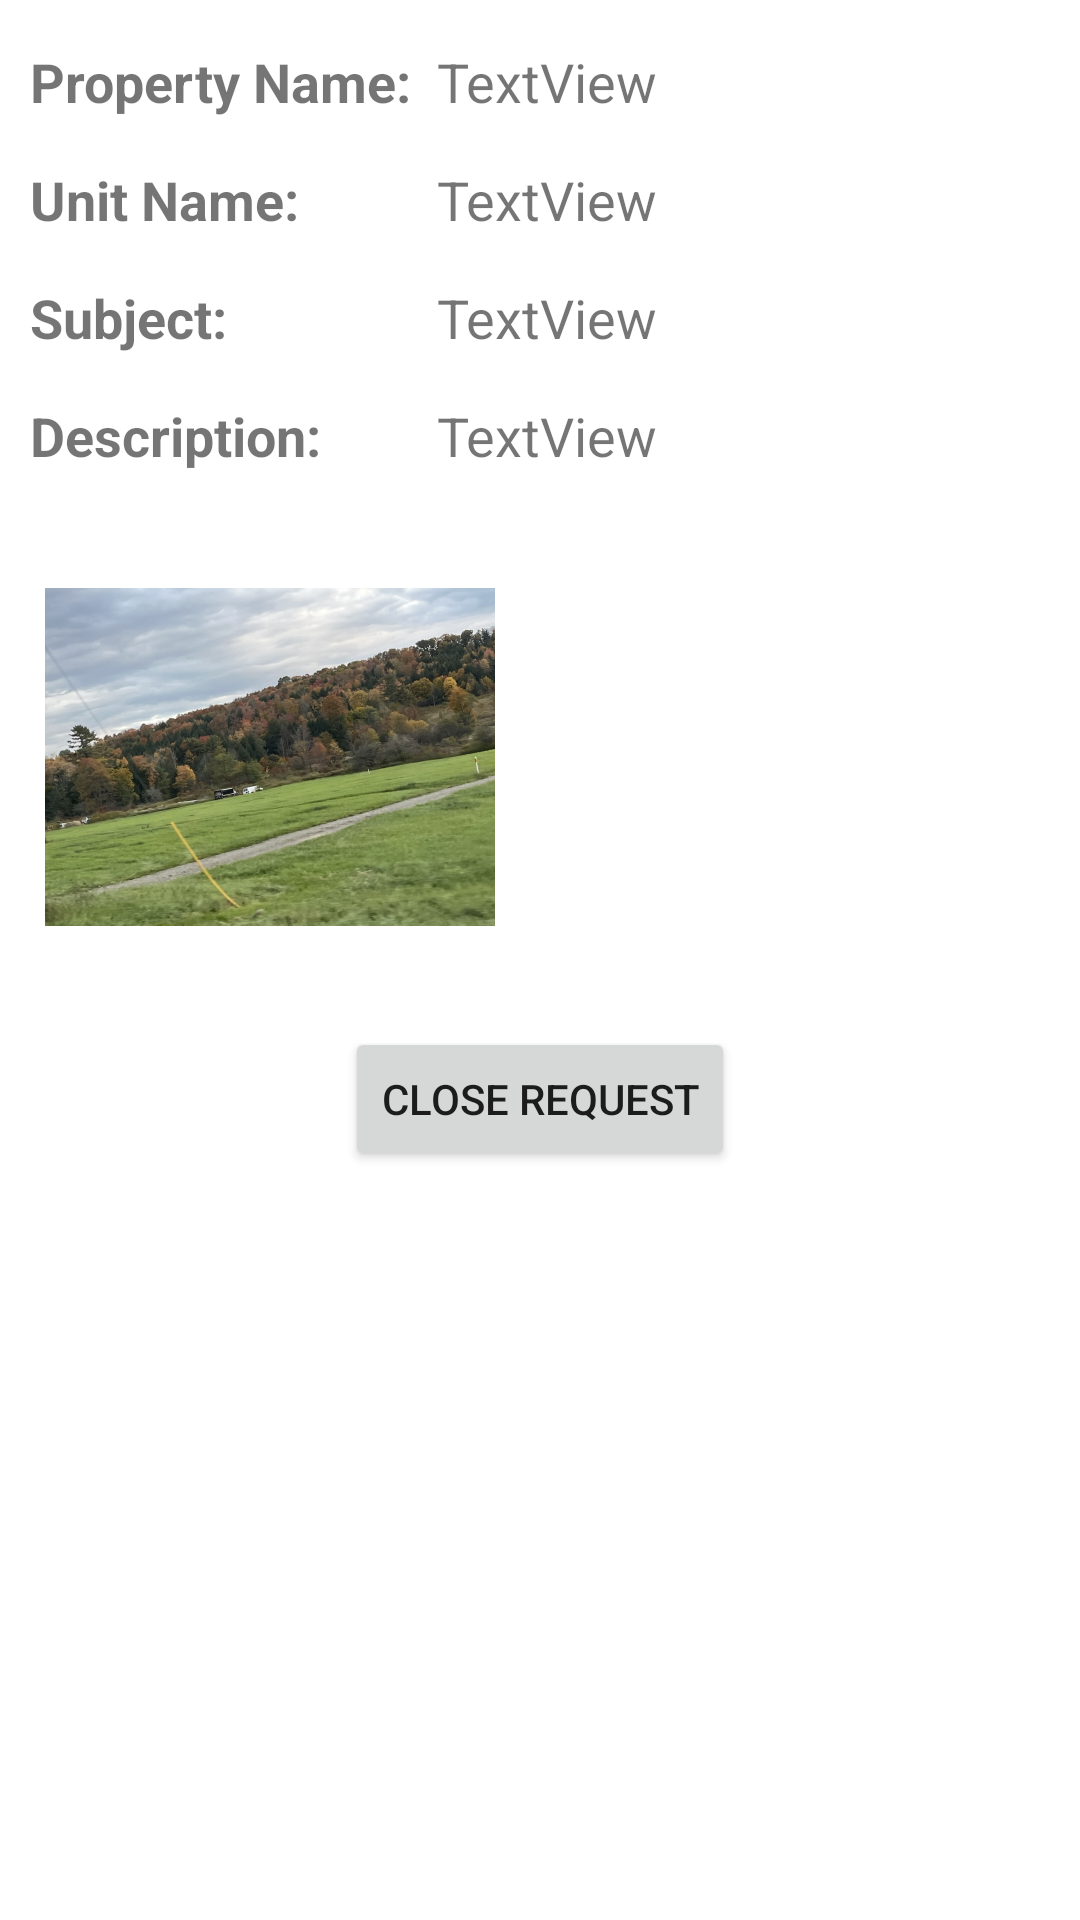

Produce the Android XML layout that renders to this screen, including the resource entries it uses.
<!-- AndroidManifest.xml: application theme Theme.Property_management -->
<!-- res/layout/fragment_maintenancerequestowner.xml -->
<?xml version="1.0" encoding="utf-8"?>
<androidx.constraintlayout.widget.ConstraintLayout xmlns:android="http://schemas.android.com/apk/res/android"
    xmlns:app="http://schemas.android.com/apk/res-auto"
    xmlns:tools="http://schemas.android.com/tools"
    android:layout_width="match_parent"
    android:layout_height="match_parent">

    <GridLayout
        android:id="@+id/gridLayout"
        android:layout_width="match_parent"
        android:layout_height="wrap_content"
        android:columnCount="2"
        app:layout_constraintEnd_toEndOf="parent"
        app:layout_constraintStart_toStartOf="parent"
        app:layout_constraintTop_toTopOf="parent">

        <TextView
            android:id="@+id/propertyname"
            android:layout_width="wrap_content"
            android:layout_height="wrap_content"
            android:layout_row="0"
            android:layout_column="0"
            android:layout_marginTop="15dp"
            android:text="Property Name:  "
            android:textSize="18dp"
            android:layout_marginLeft="10dp"
            android:textStyle="bold"/>

        <TextView
            android:id="@+id/textpropertyname"
            android:layout_width="wrap_content"
            android:layout_height="wrap_content"
            android:layout_row="0"
            android:layout_column="1"
            android:layout_marginTop="15dp"
            android:text="TextView"
            android:textSize="18dp" />

        <TextView
            android:id="@+id/unitname"
            android:layout_width="wrap_content"
            android:layout_height="wrap_content"
            android:layout_row="1"
            android:layout_column="0"
            android:layout_marginTop="15dp"
            android:text="Unit Name:"
            android:textSize="18dp"
            android:layout_marginLeft="10dp"
            android:textStyle="bold"/>

        <TextView
            android:id="@+id/textunitname"
            android:layout_width="wrap_content"
            android:layout_height="wrap_content"
            android:layout_row="1"
            android:layout_column="1"
            android:layout_marginTop="15dp"
            android:text="TextView"
            android:textSize="18dp" />

        <TextView
            android:id="@+id/subject"
            android:layout_width="wrap_content"
            android:layout_height="wrap_content"
            android:layout_row="2"
            android:layout_column="0"
            android:layout_marginTop="15dp"
            android:text="Subject:"
            android:textSize="18dp"
            android:layout_marginLeft="10dp"
            android:textStyle="bold"/>

        <TextView
            android:id="@+id/textsubject"
            android:layout_width="wrap_content"
            android:layout_height="wrap_content"
            android:layout_row="2"
            android:layout_column="1"
            android:layout_marginTop="15dp"
            android:text="TextView"
            android:textSize="18dp"
            android:inputType="textMultiLine"
            android:scrollHorizontally="false"
            android:ellipsize="end"/>

        <TextView
            android:id="@+id/description"
            android:layout_width="wrap_content"
            android:layout_height="wrap_content"
            android:layout_row="3"
            android:layout_column="0"
            android:layout_marginTop="15dp"
            android:text="Description:"
            android:textSize="18dp"
            android:layout_marginLeft="10dp"
            android:textStyle="bold"/>

        <TextView
            android:id="@+id/textdescription"
            android:layout_width="match_parent"
            android:layout_height="wrap_content"
            android:layout_row="3"
            android:layout_column="1"
            android:layout_marginTop="15dp"
            android:text="TextView"
            android:textSize="18dp"
            android:inputType="textMultiLine"
            android:scrollHorizontally="false"
            android:ellipsize="end"
            android:maxLines="100"
            android:layout_marginEnd="7dp"
            android:layout_gravity="fill"/>


    </GridLayout>

    <ImageView
        android:id="@+id/request_image"
        android:layout_width="150dp"
        android:layout_height="150dp"
        android:layout_marginLeft="15dp"
        android:layout_marginTop="20dp"
        app:layout_constraintStart_toStartOf="parent"
        android:src="@drawable/propertyimg"
        app:layout_constraintTop_toBottomOf="@+id/gridLayout" />

    <Button
        android:layout_width="wrap_content"
        android:layout_height="wrap_content"
        android:layout_marginTop="15dp"
        android:text="Close Request"
        android:id="@+id/closerequestbtn"
        app:layout_constraintEnd_toEndOf="parent"
        app:layout_constraintStart_toStartOf="parent"
        app:layout_constraintTop_toBottomOf="@+id/request_image" />


</androidx.constraintlayout.widget.ConstraintLayout>
<!-- resources referenced by this layout -->
<resources>
  <!-- drawable propertyimg: jpeg bitmap (drawable, 193090 bytes) -->
  <style name="Theme.Property_management" parent="Theme.MaterialComponents.DayNight.DarkActionBar">
  
          
          <item name="colorPrimary">@color/purple_500</item>
          <item name="colorPrimaryVariant">@color/purple_700</item>
          <item name="colorOnPrimary">@color/white</item>
          
          <item name="colorSecondary">@color/teal_200</item>
          <item name="colorSecondaryVariant">@color/teal_700</item>
          <item name="colorOnSecondary">@color/black</item>
          
          <item name="android:statusBarColor" tools:targetApi="l">?attr/colorPrimaryVariant</item>
          
      </style>
  <color name="purple_500">#FF6200EE</color>
  <color name="purple_700">#FF3700B3</color>
  <color name="white">#FFFFFFFF</color>
  <color name="teal_200">#FF03DAC5</color>
  <color name="teal_700">#FF018786</color>
  <color name="black">#FF000000</color>
</resources>
